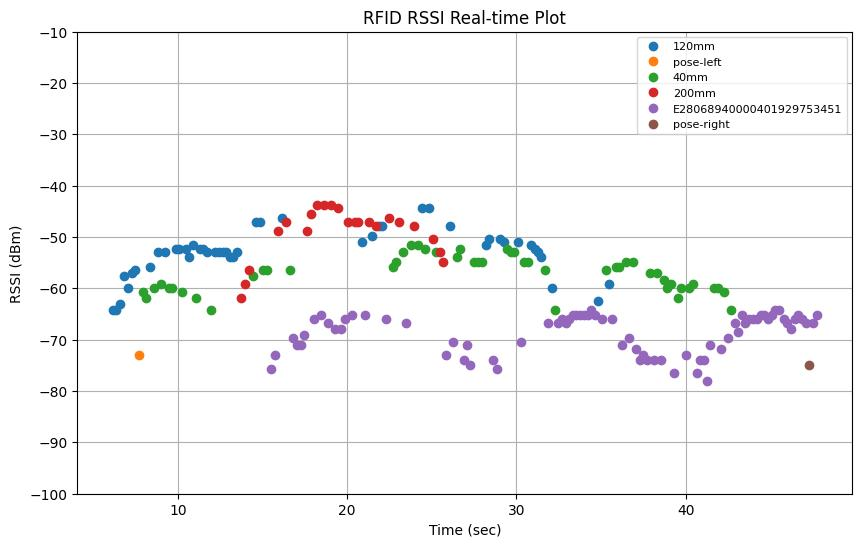

Values plotted in this chart, from the file beside it:
elapsed_time, tag_id, tag_alias, rssi, arm_x, arm_y, arm_z, arm_roll, arm_pitch, arm_yaw, arm_qx, arm_qy, arm_qz, arm_qw
6.131, E28068940000500A8C55B5E1, 120mm, -64.3, 0.9304, 0.3053, 0.3119, 163, -4.838, 111.1, -0.5642, -0.8113, -0.1452, -0.04899
6.351, E28068940000500A8C55B5E1, 120mm, -64.3, 0.9348, 0.2998, 0.3042, 161.9, -4.67, 111, -0.5639, -0.8098, -0.1524, -0.05584
6.581, E28068940000500A8C55B5E1, 120mm, -63.0, 0.9512, 0.2936, 0.3077, 160.3, -4.687, 111.1, -0.5629, -0.8076, -0.1639, -0.06368
6.821, E28068940000500A8C55B5E1, 120mm, -57.6, 0.9658, 0.2915, 0.3138, 160.3, -4.804, 111.1, -0.5625, -0.8079, -0.1641, -0.06243
7.042, E28068940000500A8C55B5E1, 120mm, -59.9, 0.9696, 0.2866, 0.3053, 163.3, -4.771, 111.1, -0.5639, -0.812, -0.1426, -0.04782
7.261, E28068940000500A8C55B5E1, 120mm, -57.0, 0.9847, 0.2833, 0.3125, 165.4, -4.974, 111, -0.5655, -0.8137, -0.1292, -0.03652
7.471, E28068940000500A8C55B5E1, 120mm, -56.4, 0.9803, 0.282, 0.2983, 169.2, -4.899, 111.1, -0.5658, -0.8181, -0.1014, -0.01794
7.721, E28068940000401929735879, pose-left, -72.9, 0.9957, 0.2746, 0.2998, 169.3, -5.007, 111, -0.567, -0.8173, -0.1011, -0.01676
7.921, E28068940000400BB6B448F1, 40mm, -60.8, 1.004, 0.2763, 0.3155, 167.7, -4.928, 111.1, -0.5657, -0.8165, -0.1127, -0.02549
8.131, E28068940000400BB6B448F1, 40mm, -61.8, 1.008, 0.2733, 0.3077, 166.1, -5.083, 111, -0.5658, -0.8144, -0.1245, -0.03211
8.361, E28068940000500A8C55B5E1, 120mm, -55.8, 1.025, 0.2639, 0.3054, 161.1, -5.186, 110.9, -0.5647, -0.8076, -0.1604, -0.05623
8.581, E28068940000400BB6B448F1, 40mm, -59.9, 1.031, 0.2651, 0.316, 154.4, -5.029, 111, -0.5597, -0.7974, -0.2068, -0.09015
8.801, E28068940000500A8C55B5E1, 120mm, -53.0, 1.039, 0.2619, 0.3189, 147.2, -4.917, 111, -0.5526, -0.7831, -0.256, -0.1259
9.021, E28068940000400BB6B448F1, 40mm, -59.1, 1.038, 0.2582, 0.3039, 142.9, -5.298, 110.8, -0.5499, -0.7711, -0.2866, -0.1445
9.243, E28068940000500A8C55B5E1, 120mm, -53.0, 1.049, 0.2537, 0.2997, 138.4, -5.427, 110.9, -0.5431, -0.7598, -0.3173, -0.1646
9.452, E28068940000400BB6B448F1, 40mm, -59.9, 1.058, 0.2549, 0.3142, 134.7, -5.086, 111.1, -0.5357, -0.7507, -0.3402, -0.1837
9.652, E28068940000400BB6B448F1, 40mm, -59.9, 1.059, 0.2548, 0.3115, 133, -5.719, 110.7, -0.5369, -0.7423, -0.3537, -0.1887
9.861, E28068940000500A8C55B5E1, 120mm, -52.3, 1.067, 0.247, 0.3018, 132.2, -5.553, 110.9, -0.534, -0.741, -0.3585, -0.1931
10.06, E28068940000500A8C55B5E1, 120mm, -52.3, 1.075, 0.2477, 0.3087, 131.1, -5.313, 111, -0.5307, -0.7385, -0.3649, -0.1995
10.26, E28068940000400BB6B448F1, 40mm, -60.8, 1.081, 0.2482, 0.3156, 129.5, -6.218, 110.4, -0.5343, -0.7287, -0.3776, -0.2025
10.46, E28068940000500A8C55B5E1, 120mm, -52.3, 1.082, 0.241, 0.2996, 129.6, -6.141, 110.6, -0.5329, -0.73, -0.3771, -0.2021
10.66, E28068940000500A8C55B5E1, 120mm, -53.9, 1.089, 0.2401, 0.2904, 129.1, -5.822, 110.8, -0.5299, -0.73, -0.3794, -0.2059
10.87, E28068940000500A8C55B5E1, 120mm, -51.6, 1.096, 0.2404, 0.3163, 127.3, -5.204, 111, -0.5236, -0.7264, -0.3884, -0.2175
11.07, E28068940000400BB6B448F1, 40mm, -61.8, 1.104, 0.2377, 0.3262, 127, -4.829, 111.2, -0.5209, -0.727, -0.389, -0.2208
11.28, E28068940000500A8C55B5E1, 120mm, -52.3, 1.114, 0.2341, 0.3254, 127.5, -4.938, 111.2, -0.5221, -0.7286, -0.3862, -0.2176
11.49, E28068940000500A8C55B5E1, 120mm, -52.3, 1.127, 0.2262, 0.3297, 127.8, -4.687, 111, -0.5227, -0.7294, -0.3833, -0.2187
11.72, E28068940000500A8C55B5E1, 120mm, -53.0, 1.133, 0.227, 0.3252, 128.7, -5.13, 111.2, -0.5248, -0.7321, -0.3796, -0.211
11.94, E28068940000400BB6B448F1, 40mm, -64.3, 1.147, 0.2178, 0.3315, 127, -4.497, 111.1, -0.5204, -0.7276, -0.3873, -0.2231
12.16, E28068940000500A8C55B5E1, 120mm, -53.0, 1.157, 0.2171, 0.3292, 124.3, -4.783, 111.2, -0.5151, -0.7181, -0.4059, -0.2331
12.4, E28068940000500A8C55B5E1, 120mm, -53.0, 1.169, 0.2131, 0.3309, 118.7, -4.852, 111.2, -0.5032, -0.6972, -0.4408, -0.2575
12.63, E28068940000500A8C55B5E1, 120mm, -53.0, 1.176, 0.2105, 0.3309, 113, -4.761, 111.3, -0.4892, -0.6751, -0.4745, -0.2824
12.85, E28068940000500A8C55B5E1, 120mm, -53.0, 1.187, 0.206, 0.3312, 107.8, -4.878, 111.2, -0.4765, -0.652, -0.5054, -0.3041
13.06, E28068940000500A8C55B5E1, 120mm, -53.9, 1.192, 0.2023, 0.3324, 104.4, -4.877, 111.1, -0.4679, -0.6363, -0.5241, -0.3186
13.27, E28068940000500A8C55B5E1, 120mm, -53.9, 1.198, 0.2029, 0.3293, 101.9, -5.018, 111.3, -0.4606, -0.6251, -0.5387, -0.327
13.49, E28068940000500A8C55B5E1, 120mm, -53.0, 1.198, 0.1924, 0.3294, 101.2, -5.142, 111.1, -0.4603, -0.6203, -0.5424, -0.3302
13.74, E28068940000400F14A7A475, 200mm, -61.8, 1.195, 0.1733, 0.3262, 101.6, -5.184, 110.9, -0.4626, -0.6216, -0.5397, -0.329
13.97, E28068940000400F14A7A475, 200mm, -59.1, 1.19, 0.1523, 0.3268, 102.1, -5.155, 111, -0.4635, -0.6239, -0.5374, -0.3272
14.19, E28068940000400F14A7A475, 200mm, -56.4, 1.186, 0.1373, 0.3268, 101.9, -5.289, 111, -0.4634, -0.6229, -0.5389, -0.3269
14.41, E28068940000400BB6B448F1, 40mm, -57.6, 1.183, 0.121, 0.3263, 101.6, -5.07, 111, -0.4615, -0.6222, -0.5398, -0.3293
14.63, E28068940000500A8C55B5E1, 120mm, -47.0, 1.179, 0.1084, 0.3252, 101.6, -5.388, 111.1, -0.4626, -0.6217, -0.5409, -0.327
14.85, E28068940000500A8C55B5E1, 120mm, -47.0, 1.175, 0.0913, 0.3251, 102.3, -5.196, 111.1, -0.4636, -0.6252, -0.5368, -0.3256
15.05, E28068940000400BB6B448F1, 40mm, -56.4, 1.171, 0.07282, 0.3263, 103.4, -5.389, 111.1, -0.4677, -0.6297, -0.5313, -0.32
15.26, E28068940000400BB6B448F1, 40mm, -56.4, 1.167, 0.05716, 0.3285, 104.9, -5.211, 111.1, -0.4711, -0.6373, -0.5222, -0.3148
15.47, E28068940000401929753451, E28068940000401929753451, -75.7, 1.162, 0.0388, 0.332, 106.3, -5.124, 111.1, -0.4743, -0.6443, -0.5142, -0.3092
15.72, E28068940000401929753451, E28068940000401929753451, -72.9, 1.159, 0.0237, 0.334, 107.2, -5.164, 111.1, -0.4766, -0.6479, -0.5097, -0.3055
15.93, E28068940000400F14A7A475, 200mm, -48.8, 1.155, 0.006718, 0.3333, 107.2, -5.029, 111.1, -0.4763, -0.6485, -0.5088, -0.3061
16.15, E28068940000500A8C55B5E1, 120mm, -46.3, 1.152, -0.005724, 0.3332, 107, -5.246, 111.1, -0.4766, -0.6472, -0.5106, -0.3054
16.37, E28068940000400F14A7A475, 200mm, -47.0, 1.147, -0.03077, 0.3324, 106.6, -5.113, 111.1, -0.475, -0.6455, -0.5126, -0.3082
16.59, E28068940000400BB6B448F1, 40mm, -56.4, 1.145, -0.03461, 0.3387, 105.8, -5.853, 111.3, -0.4752, -0.6403, -0.52, -0.3063
16.81, E28068940000401929753451, E28068940000401929753451, -69.7, 1.145, -0.02754, 0.3483, 104.9, -6.848, 111.8, -0.4737, -0.6348, -0.5305, -0.3019
17.03, E28068940000401929753451, E28068940000401929753451, -71.1, 1.145, -0.02644, 0.3498, 104.7, -7.007, 111.9, -0.4735, -0.634, -0.5321, -0.3012
17.24, E28068940000401929753451, E28068940000401929753451, -71.1, 1.145, -0.0264, 0.3499, 104.7, -7.012, 111.9, -0.4735, -0.634, -0.5322, -0.3012
17.44, E28068940000401929753451, E28068940000401929753451, -69.0, 1.145, -0.02637, 0.3499, 104.7, -7.012, 111.9, -0.4734, -0.634, -0.5322, -0.3012
17.64, E28068940000400F14A7A475, 200mm, -48.8, 1.144, -0.02672, 0.3495, 104.7, -6.957, 112, -0.4728, -0.6344, -0.5322, -0.3012
17.84, E28068940000400F14A7A475, 200mm, -45.6, 1.139, -0.04414, 0.3364, 105, -5.511, 112.5, -0.4646, -0.6424, -0.5269, -0.3063
18.04, E28068940000401929753451, E28068940000401929753451, -65.9, 1.137, -0.07437, 0.3343, 105.1, -5.393, 111.1, -0.4722, -0.6375, -0.5222, -0.313
18.24, E28068940000400F14A7A475, 200mm, -43.8, 1.134, -0.08802, 0.3321, 104.7, -5.048, 111.1, -0.4695, -0.6369, -0.5232, -0.3165
18.44, E28068940000401929753451, E28068940000401929753451, -65.1, 1.132, -0.09181, 0.3397, 103.6, -5.948, 111.3, -0.4695, -0.6299, -0.5327, -0.3148
18.64, E28068940000400F14A7A475, 200mm, -43.8, 1.129, -0.09872, 0.3376, 103.2, -5.501, 111.6, -0.4647, -0.6308, -0.5342, -0.3175
18.84, E28068940000401929753451, E28068940000401929753451, -66.8, 1.126, -0.1205, 0.333, 102.9, -5.143, 111, -0.4655, -0.6282, -0.5329, -0.3235
... 138 more rows
